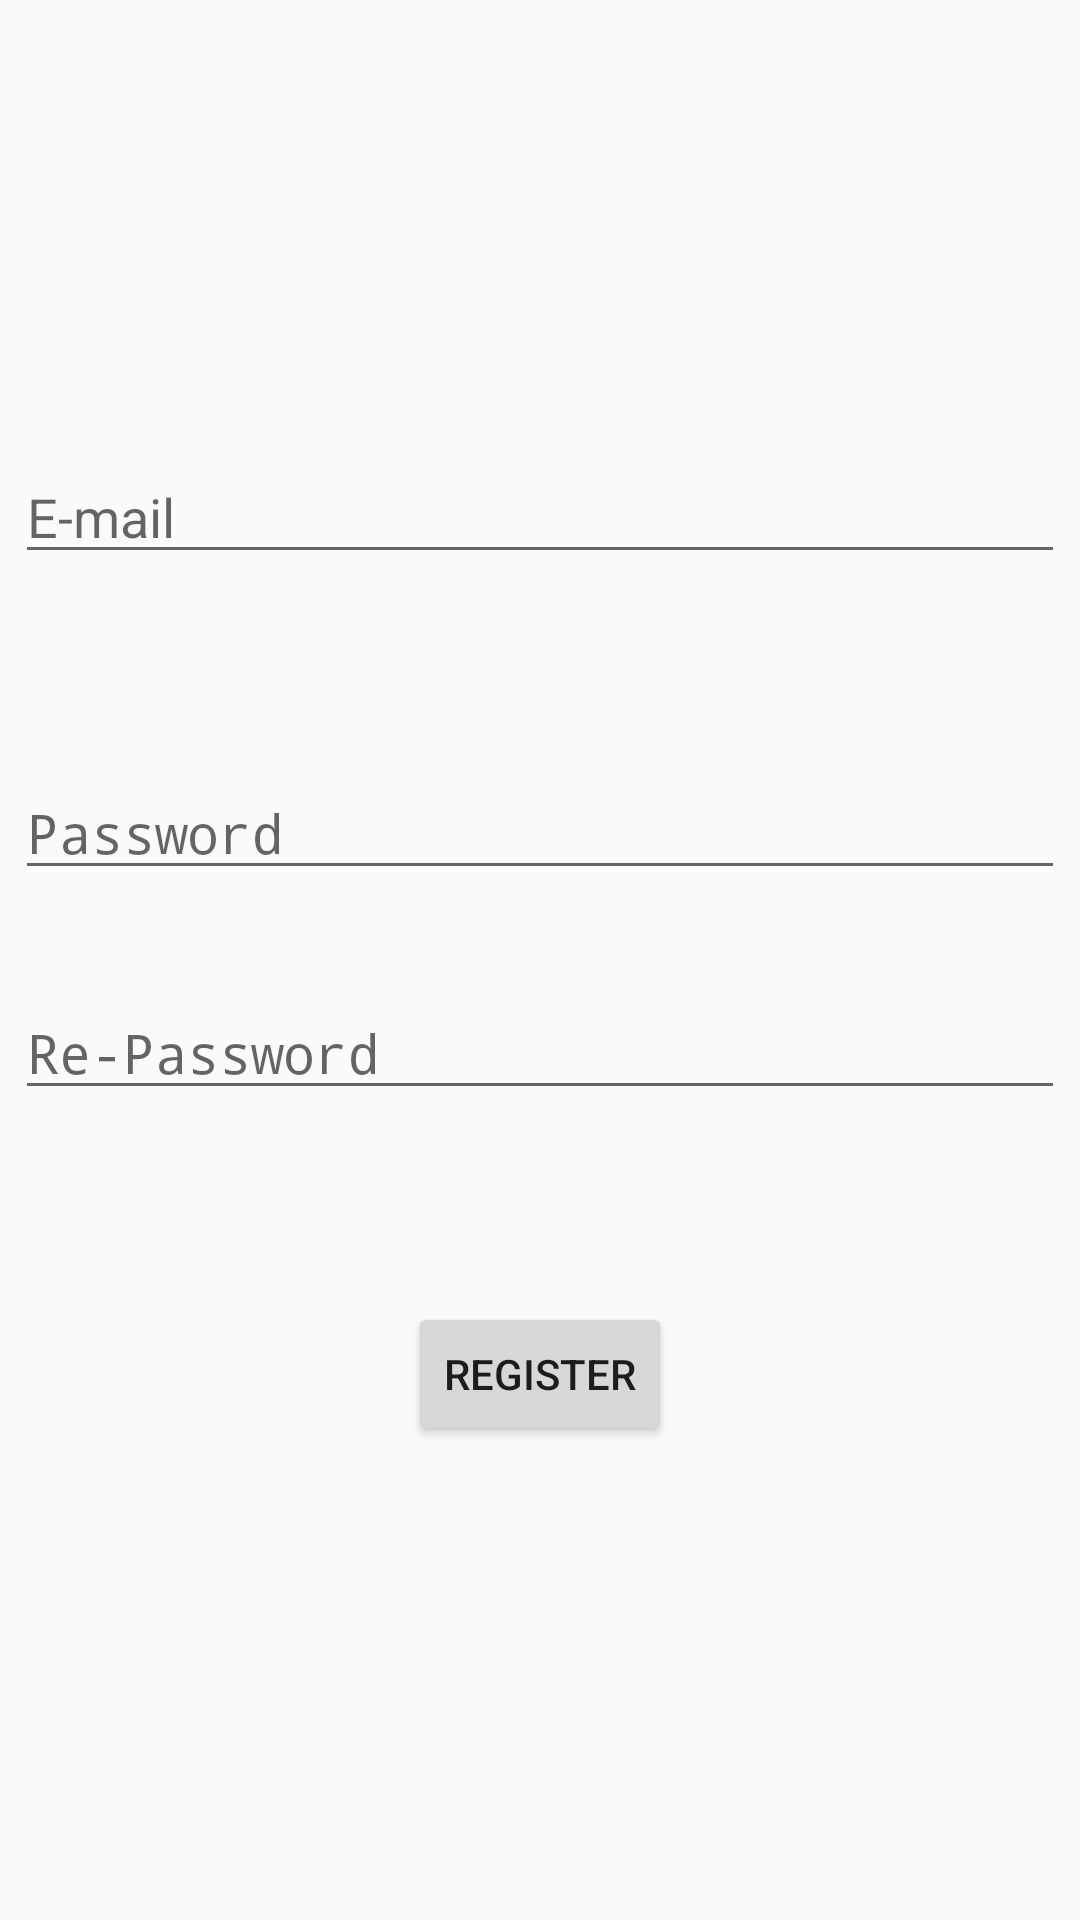

Layout XML and referenced resources for this Android screen:
<!-- AndroidManifest.xml: application theme Theme.BitcoinTicker -->
<!-- res/layout/register_fragment.xml -->
<?xml version="1.0" encoding="utf-8"?>
<androidx.constraintlayout.widget.ConstraintLayout xmlns:android="http://schemas.android.com/apk/res/android"
    xmlns:app="http://schemas.android.com/apk/res-auto"
    xmlns:tools="http://schemas.android.com/tools"
    android:layout_width="match_parent"
    android:layout_height="match_parent"
    tools:context=".ui.fragment.RegisterFragment">

    <include
        android:id="@+id/tool_bar"
        layout="@layout/toolbar" />

    <Button
        android:id="@+id/back_button"
        android:layout_width="30dp"
        android:layout_height="30dp"
        android:layout_marginStart="16dp"
        android:layout_marginTop="16dp"
        android:background="?attr/homeAsUpIndicator"
        app:layout_constraintStart_toStartOf="parent"
        app:layout_constraintTop_toTopOf="parent" />

    <EditText
        android:id="@+id/email_edittext"
        android:layout_width="350dp"
        android:layout_height="wrap_content"
        android:layout_marginTop="150dp"
        android:hint="E-mail"
        app:layout_constraintEnd_toEndOf="parent"
        app:layout_constraintStart_toStartOf="parent"
        app:layout_constraintTop_toTopOf="parent" />

    <EditText
        android:id="@+id/password_edittext"
        android:layout_width="350dp"
        android:layout_height="wrap_content"
        android:layout_marginTop="64dp"
        android:hint="Password"
        android:inputType="textPassword"
        app:layout_constraintEnd_toEndOf="parent"
        app:layout_constraintStart_toStartOf="parent"
        app:layout_constraintTop_toBottomOf="@+id/email_edittext" />

    <EditText
        android:id="@+id/password_again_edittext"
        android:layout_width="350dp"
        android:layout_height="wrap_content"
        android:layout_marginTop="32dp"
        android:hint="Re-Password"
        android:inputType="textPassword"
        app:layout_constraintEnd_toEndOf="parent"
        app:layout_constraintStart_toStartOf="parent"
        app:layout_constraintTop_toBottomOf="@+id/password_edittext" />

    <Button
        android:id="@+id/register_button"
        android:layout_width="wrap_content"
        android:layout_height="wrap_content"
        android:layout_marginTop="64dp"
        android:text="Register"
        app:layout_constraintEnd_toEndOf="@+id/password_again_edittext"
        app:layout_constraintStart_toStartOf="@+id/password_again_edittext"
        app:layout_constraintTop_toBottomOf="@+id/password_again_edittext" />


</androidx.constraintlayout.widget.ConstraintLayout>
<!-- res/layout/toolbar.xml (included above) -->
<?xml version="1.0" encoding="utf-8"?>
<androidx.appcompat.widget.Toolbar xmlns:android="http://schemas.android.com/apk/res/android"
    android:layout_width="50dp"
    android:layout_height="wrap_content" />
<!-- resources referenced by this layout -->
<resources>
  <style name="Theme.BitcoinTicker" parent="android:Theme.Material.Light.NoActionBar" />
</resources>
